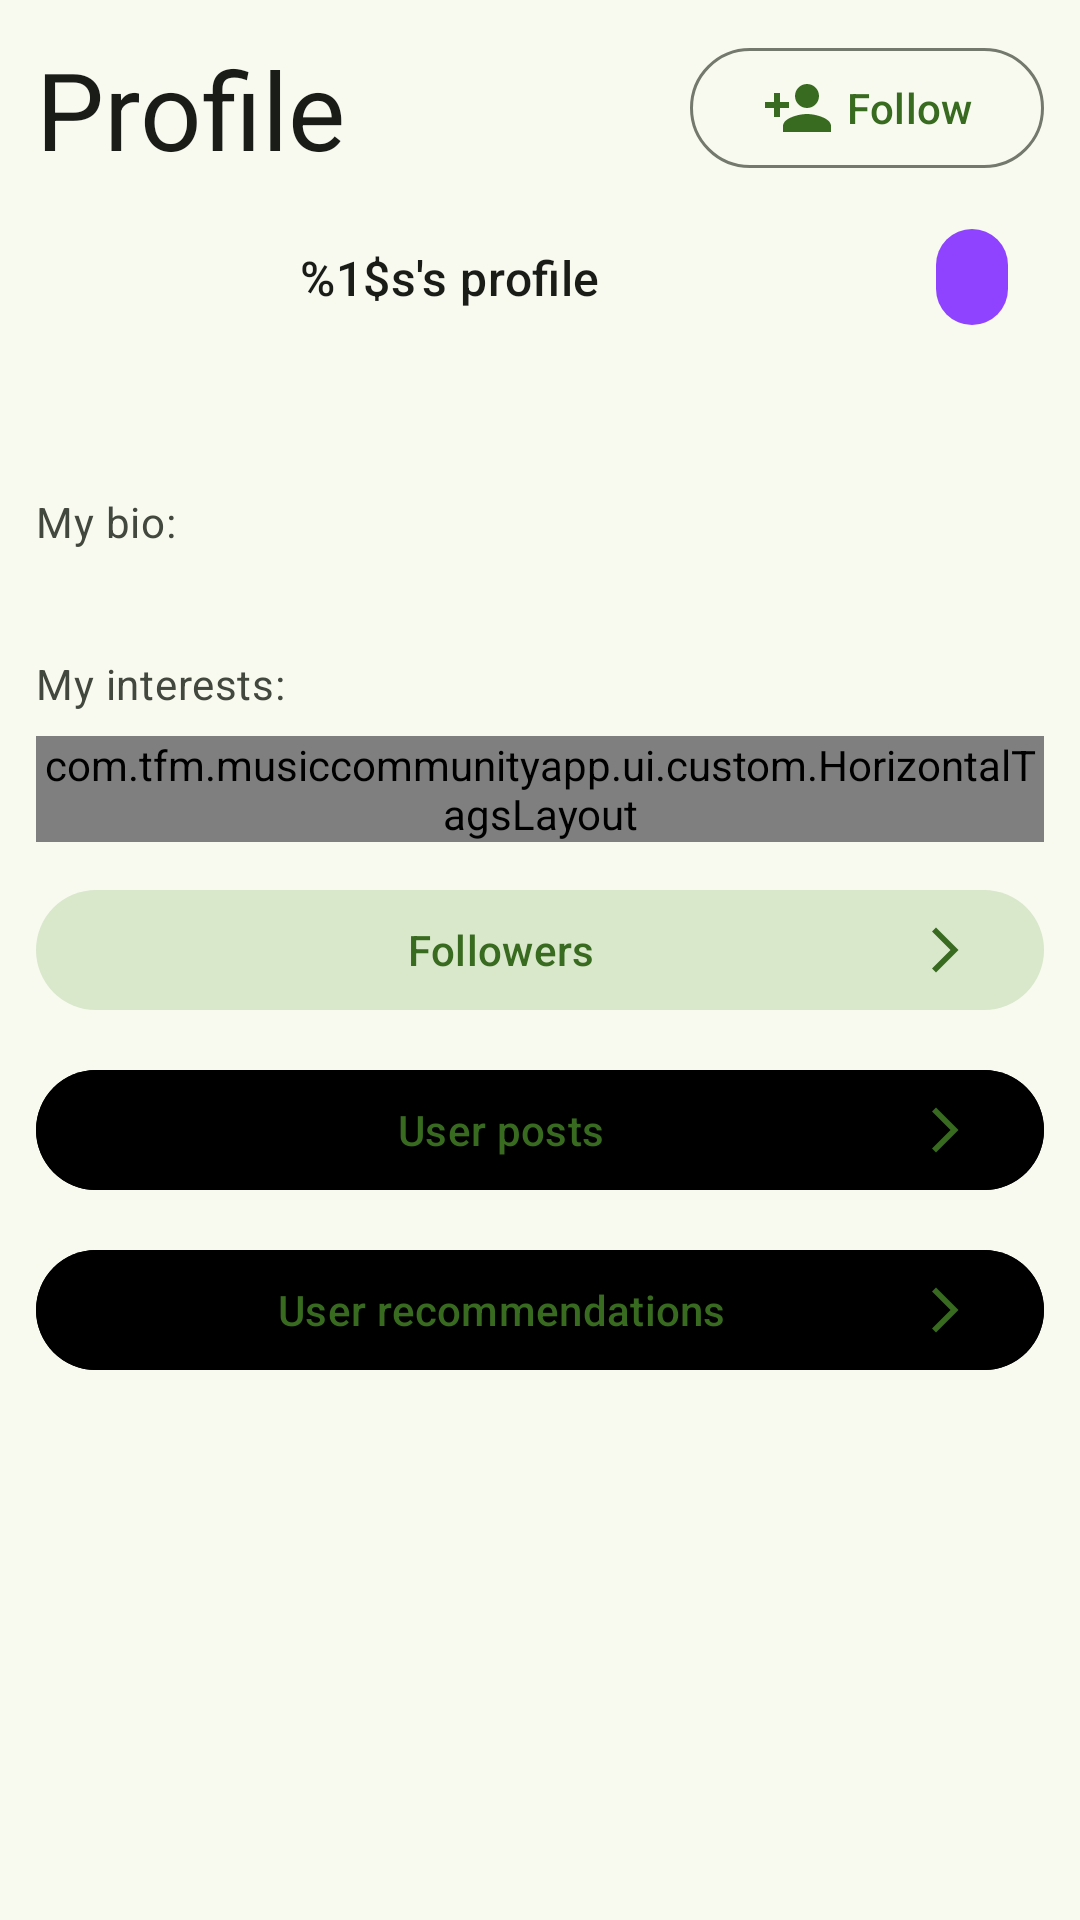

This screen was rendered from an Android layout file. Write that file and the resources it references.
<!-- AndroidManifest.xml: application theme Theme.MusicCommunityApp -->
<!-- res/layout/profile_fragment.xml -->
<?xml version="1.0" encoding="utf-8"?>
<androidx.constraintlayout.widget.ConstraintLayout xmlns:android="http://schemas.android.com/apk/res/android"
    xmlns:app="http://schemas.android.com/apk/res-auto"
    xmlns:tools="http://schemas.android.com/tools"
    android:id="@+id/profileLayout"
    android:layout_width="match_parent"
    android:layout_height="match_parent">

    <com.google.android.material.button.MaterialButton
        android:id="@+id/followUnfollowButton"
        style="@style/Widget.Material3.Button.OutlinedButton"
        android:layout_width="0dp"
        android:layout_height="wrap_content"
        android:layout_marginTop="12dp"
        android:layout_marginEnd="12dp"
        android:text="@string/profile_screen_follow_button"
        app:icon="@drawable/ic_follow"
        app:iconGravity="textStart"
        app:layout_constraintEnd_toStartOf="@+id/editProfileButton"
        app:layout_constraintTop_toTopOf="parent"
        tools:text="@string/profile_screen_follow_button" />

    <com.google.android.material.button.MaterialButton
        android:id="@+id/editProfileButton"
        style="@style/Widget.Material3.Button.OutlinedButton"
        android:layout_width="0dp"
        android:layout_height="wrap_content"
        android:layout_marginTop="12dp"
        android:layout_marginEnd="12dp"
        android:text="@string/profile_screen_edit_button"
        android:visibility="gone"
        app:icon="@drawable/ic_edit"
        app:iconGravity="textStart"
        app:layout_constraintEnd_toEndOf="parent"
        app:layout_constraintTop_toTopOf="parent"/>

    <TextView
        android:id="@+id/tvTitle"
        android:layout_width="wrap_content"
        android:layout_height="wrap_content"
        android:layout_marginStart="12dp"
        android:layout_marginTop="12dp"
        android:gravity="center_horizontal"
        android:text="@string/profile_screen_title"
        android:textAppearance="?attr/textAppearanceDisplaySmall"
        android:textColor="@color/onSurfaceColor"
        app:layout_constraintStart_toStartOf="parent"
        app:layout_constraintTop_toTopOf="parent" />

    <ImageView
        android:id="@+id/ivProfileImage"
        android:layout_width="80dp"
        android:layout_height="80dp"
        android:layout_marginStart="12dp"
        android:layout_marginTop="8dp"
        android:contentDescription="@string/profile_screen_image_description"
        android:scaleType="centerCrop"
        app:layout_constraintStart_toStartOf="parent"
        app:layout_constraintTop_toBottomOf="@+id/tvTitle"
        tools:srcCompat="@tools:sample/avatars" />

    <TextView
        android:id="@+id/tvUsername"
        android:layout_width="0dp"
        android:layout_height="wrap_content"
        android:layout_marginStart="8dp"
        android:layout_marginEnd="8dp"
        android:text="@string/profile_screen_username_label"
        android:maxLines="1"
        android:ellipsize="end"
        android:textAppearance="?attr/textAppearanceTitleMedium"
        android:textColor="@color/onSurfaceColor"
        app:layout_constraintBottom_toBottomOf="@+id/tvUserChip"
        app:layout_constraintEnd_toStartOf="@+id/tvUserChip"
        app:layout_constraintStart_toEndOf="@+id/ivProfileImage"
        app:layout_constraintTop_toTopOf="@+id/tvUserChip" />

    <com.google.android.material.chip.Chip
        android:id="@+id/tvUserChip"
        android:layout_width="0dp"
        android:layout_height="wrap_content"
        android:layout_marginTop="8dp"
        android:layout_marginEnd="12dp"
        android:backgroundTint="@color/userColor"
        android:textAlignment="center"
        android:textColor="@color/onPrimaryColor"
        app:layout_constraintEnd_toEndOf="parent"
        app:layout_constraintTop_toBottomOf="@+id/tvTitle"
        tools:text="@string/chip_user" />

    <TextView
        android:id="@+id/tvEmail"
        android:layout_width="0dp"
        android:layout_height="wrap_content"
        android:layout_marginTop="4dp"
        android:textAppearance="?attr/textAppearanceBodyMedium"
        android:textColor="@color/onSurfaceVariantColor"
        app:layout_constraintEnd_toEndOf="@+id/tvUserChip"
        app:layout_constraintStart_toStartOf="@+id/tvUsername"
        app:layout_constraintTop_toBottomOf="@+id/tvUserChip"
        tools:text="thisistheemail@email.com" />

    <TextView
        android:id="@+id/tvPhoneNumber"
        android:layout_width="0dp"
        android:layout_height="wrap_content"
        android:layout_marginTop="4dp"
        android:textAppearance="?attr/textAppearanceBodyMedium"
        android:textColor="@color/onSurfaceVariantColor"
        android:visibility="gone"
        app:layout_constraintEnd_toEndOf="@+id/tvEmail"
        app:layout_constraintStart_toStartOf="@+id/tvEmail"
        app:layout_constraintTop_toBottomOf="@+id/tvEmail"
        tools:text="999666333"
        tools:visibility="visible"/>

    <TextView
        android:id="@+id/tvBioLabel"
        android:layout_width="0dp"
        android:layout_height="wrap_content"
        android:layout_marginTop="16dp"
        android:text="@string/profile_screen_bio_label"
        android:textAppearance="?attr/textAppearanceBodyMedium"
        android:textColor="@color/onSurfaceVariantColor"
        app:layout_constraintEnd_toEndOf="@+id/tvEmail"
        app:layout_constraintStart_toStartOf="@+id/ivProfileImage"
        app:layout_constraintTop_toBottomOf="@+id/ivProfileImage" />

    <TextView
        android:id="@+id/tvBio"
        android:layout_width="0dp"
        android:layout_height="wrap_content"
        android:layout_marginTop="8dp"
        android:maxLines="5"
        android:ellipsize="end"
        android:textAppearance="?attr/textAppearanceBodyMedium"
        android:textColor="@color/onSurfaceVariantColor"
        app:layout_constraintEnd_toEndOf="@+id/tvBioLabel"
        app:layout_constraintStart_toStartOf="@+id/tvBioLabel"
        app:layout_constraintTop_toBottomOf="@+id/tvBioLabel"
        tools:text="@tools:sample/lorem/random" />

    <TextView
        android:id="@+id/tvInterestsLabel"
        android:layout_width="0dp"
        android:layout_height="wrap_content"
        android:layout_marginTop="8dp"
        android:text="@string/profile_screen_interests_label"
        android:textAppearance="?attr/textAppearanceBodyMedium"
        android:textColor="@color/onSurfaceVariantColor"
        app:layout_constraintEnd_toEndOf="@+id/tvBio"
        app:layout_constraintStart_toStartOf="@+id/tvBio"
        app:layout_constraintTop_toBottomOf="@+id/tvBio" />

    <com.tfm.musiccommunityapp.ui.custom.HorizontalTagsLayout
        android:id="@+id/profileTagsLayout"
        android:layout_width="0dp"
        android:layout_height="wrap_content"
        android:layout_marginTop="8dp"
        app:layout_constraintEnd_toEndOf="@+id/tvBio"
        app:layout_constraintStart_toStartOf="@+id/tvBio"
        app:layout_constraintTop_toBottomOf="@+id/tvInterestsLabel" />

    <com.google.android.material.button.MaterialButton
        android:id="@+id/followingButton"
        style="@style/Widget.Material3.Button.TonalButton"
        android:layout_width="0dp"
        android:layout_height="wrap_content"
        android:text="@string/profile_screen_following"
        android:textColor="@color/primaryColor"
        android:backgroundTint="@color/advertisementColorTonal"
        android:visibility="gone"
        android:layout_marginTop="32dp"
        android:layout_marginBottom="12dp"
        android:layout_marginStart="12dp"
        android:layout_marginEnd="12dp"
        app:icon="@drawable/ic_arrow_forward"
        app:iconTint="@color/primaryColor"
        app:iconGravity="end"
        app:layout_constraintEnd_toEndOf="parent"
        app:layout_constraintStart_toStartOf="parent"
        app:layout_constraintTop_toBottomOf="@+id/profileTagsLayout"
        tools:visibility="visible" />

    <com.google.android.material.button.MaterialButton
        android:id="@+id/followersButton"
        style="@style/Widget.Material3.Button.TonalButton"
        android:layout_width="0dp"
        android:layout_height="wrap_content"
        android:text="@string/profile_screen_followers"
        android:textColor="@color/primaryColor"
        android:layout_margin="12dp"
        app:icon="@drawable/ic_arrow_forward"
        app:iconTint="@color/primaryColor"
        app:iconGravity="end"
        app:layout_constraintEnd_toEndOf="parent"
        app:layout_constraintStart_toStartOf="parent"
        app:layout_constraintTop_toBottomOf="@+id/followingButton" />

    <com.google.android.material.button.MaterialButton
        android:id="@+id/publicScoresButton"
        style="@style/Widget.Material3.Button.TonalButton"
        android:layout_width="0dp"
        android:layout_height="wrap_content"
        android:text="@string/profile_screen_public_scores_button"
        android:textColor="@color/primaryColor"
        android:backgroundTint="@color/scoreColorTonal"
        android:visibility="gone"
        android:layout_margin="12dp"
        app:icon="@drawable/ic_arrow_forward"
        app:iconTint="@color/primaryColor"
        app:iconGravity="end"
        app:layout_constraintEnd_toEndOf="parent"
        app:layout_constraintStart_toStartOf="parent"
        app:layout_constraintTop_toBottomOf="@+id/followersButton"
        tools:visibility="visble" />

    <com.google.android.material.button.MaterialButton
        android:id="@+id/userPostsButton"
        style="@style/Widget.Material3.Button.TonalButton"
        android:layout_width="0dp"
        android:layout_height="wrap_content"
        android:text="@string/profile_screen_posts_button"
        android:textColor="@color/primaryColor"
        android:backgroundTint="@color/userColorTonal"
        android:layout_margin="12dp"
        app:icon="@drawable/ic_arrow_forward"
        app:iconTint="@color/primaryColor"
        app:iconGravity="end"
        app:layout_constraintEnd_toEndOf="parent"
        app:layout_constraintStart_toStartOf="parent"
        app:layout_constraintTop_toBottomOf="@+id/publicScoresButton" />

    <com.google.android.material.button.MaterialButton
        android:id="@+id/userRecommendationsButton"
        style="@style/Widget.Material3.Button.TonalButton"
        android:layout_width="0dp"
        android:layout_height="wrap_content"
        android:text="@string/profile_screen_recommendations_button"
        android:textColor="@color/primaryColor"
        android:backgroundTint="@color/recommendationColorTonal"
        android:layout_margin="12dp"
        app:icon="@drawable/ic_arrow_forward"
        app:iconTint="@color/primaryColor"
        app:iconGravity="end"
        app:layout_constraintEnd_toEndOf="parent"
        app:layout_constraintStart_toStartOf="parent"
        app:layout_constraintTop_toBottomOf="@+id/userPostsButton" />


    <com.google.android.material.button.MaterialButton
        android:id="@+id/signOutButton"
        style="@style/Widget.Material3.Button.OutlinedButton.Icon"
        android:layout_width="0dp"
        android:layout_height="wrap_content"
        android:layout_margin="12dp"
        android:layout_marginTop="64dp"
        android:backgroundTint="@color/errorContainerColor"
        android:text="@string/profile_screen_logout_button"
        android:textColor="@color/onErrorContainerColor"
        android:visibility="gone"
        app:icon="@drawable/ic_logout"
        app:iconGravity="textStart"
        app:iconTint="@color/onErrorContainerColor"
        app:layout_constraintBottom_toBottomOf="parent"
        app:layout_constraintEnd_toEndOf="parent"
        app:layout_constraintStart_toStartOf="parent"
        app:layout_constraintTop_toBottomOf="@+id/userRecommendationsButton"
        tools:visibility="visible" />

</androidx.constraintlayout.widget.ConstraintLayout>
<!-- resources referenced by this layout -->
<resources>
  <color name="errorContainerColor">#f9dedc</color>
  <color name="onErrorContainerColor">#410e0b</color>
  <color name="onPrimaryColor">#ffffff</color>
  <color name="onSurfaceColor">#1a1c18</color>
  <color name="onSurfaceVariantColor">#43483e</color>
  <color name="primaryColor">#386a20</color>
  <color name="userColor">#8f43ff</color>
  <!-- drawable ic_arrow_forward (drawable) -->
  <vector android:autoMirrored="true" android:height="24dp"
      android:tint="#042100" android:viewportHeight="24"
      android:viewportWidth="24" android:width="24dp" xmlns:android="http://schemas.android.com/apk/res/android">
      <path android:fillColor="@android:color/white" android:pathData="M6.23,20.23l1.77,1.77l10,-10l-10,-10l-1.77,1.77l8.23,8.23z"/>
  </vector>
  <!-- drawable ic_edit (drawable) -->
  <vector android:height="24dp" android:tint="#042100"
      android:viewportHeight="24" android:viewportWidth="24"
      android:width="24dp" xmlns:android="http://schemas.android.com/apk/res/android">
      <path android:fillColor="@android:color/white" android:pathData="M3,17.25V21h3.75L17.81,9.94l-3.75,-3.75L3,17.25zM20.71,7.04c0.39,-0.39 0.39,-1.02 0,-1.41l-2.34,-2.34c-0.39,-0.39 -1.02,-0.39 -1.41,0l-1.83,1.83 3.75,3.75 1.83,-1.83z"/>
  </vector>
  <!-- drawable ic_follow (drawable) -->
  <vector android:height="24dp" android:tint="#042100"
      android:viewportHeight="24" android:viewportWidth="24"
      android:width="24dp" xmlns:android="http://schemas.android.com/apk/res/android">
      <path android:fillColor="@android:color/white" android:pathData="M15,12c2.21,0 4,-1.79 4,-4s-1.79,-4 -4,-4 -4,1.79 -4,4 1.79,4 4,4zM6,10L6,7L4,7v3L1,10v2h3v3h2v-3h3v-2L6,10zM15,14c-2.67,0 -8,1.34 -8,4v2h16v-2c0,-2.66 -5.33,-4 -8,-4z"/>
  </vector>
  <!-- drawable ic_logout (drawable) -->
  <vector android:autoMirrored="true" android:height="24dp"
      android:tint="#042100" android:viewportHeight="24"
      android:viewportWidth="24" android:width="24dp" xmlns:android="http://schemas.android.com/apk/res/android">
      <path android:fillColor="@android:color/white" android:pathData="M17,7l-1.41,1.41L18.17,11H8v2h10.17l-2.58,2.58L17,17l5,-5zM4,5h8V3H4c-1.1,0 -2,0.9 -2,2v14c0,1.1 0.9,2 2,2h8v-2H4V5z"/>
  </vector>
  <string name="chip_user">#%1$d</string>
  <string name="profile_screen_bio_label">My bio:</string>
  <string name="profile_screen_edit_button">Edit</string>
  <string name="profile_screen_follow_button">Follow</string>
  <string name="profile_screen_followers">Followers</string>
  <string name="profile_screen_following">Following</string>
  <string name="profile_screen_image_description">Profile image</string>
  <string name="profile_screen_interests_label">My interests:</string>
  <string name="profile_screen_logout_button">Logout</string>
  <string name="profile_screen_posts_button">User posts</string>
  <string name="profile_screen_public_scores_button">Public scores</string>
  <string name="profile_screen_recommendations_button">User recommendations</string>
  <string name="profile_screen_title">Profile</string>
  <string name="profile_screen_username_label">%1$s\'s profile</string>
  <color name="onPrimaryContainerColor">#042100</color>
  <color name="secondaryColor">#55624c</color>
  <color name="surfaceColor">#f8faf0</color>
  <color name="errorColor">#b3261e</color>
  <color name="primaryContainerColor">#b7f397</color>
  <color name="secondaryContainerColor">#d9e7cb</color>
  <color name="onSecondaryContainerColor">#131f0d</color>
  <color name="tertiaryColor">#19686a</color>
  <color name="onTertiaryColor">#ffffff</color>
  <color name="tertiaryContainerColor">#a8eff0</color>
  <color name="onTertiaryContainerColor">#002021</color>
  <color name="surfaceDimColor">#d9dbd1</color>
  <color name="outlineColor">#74796d</color>
</resources>
